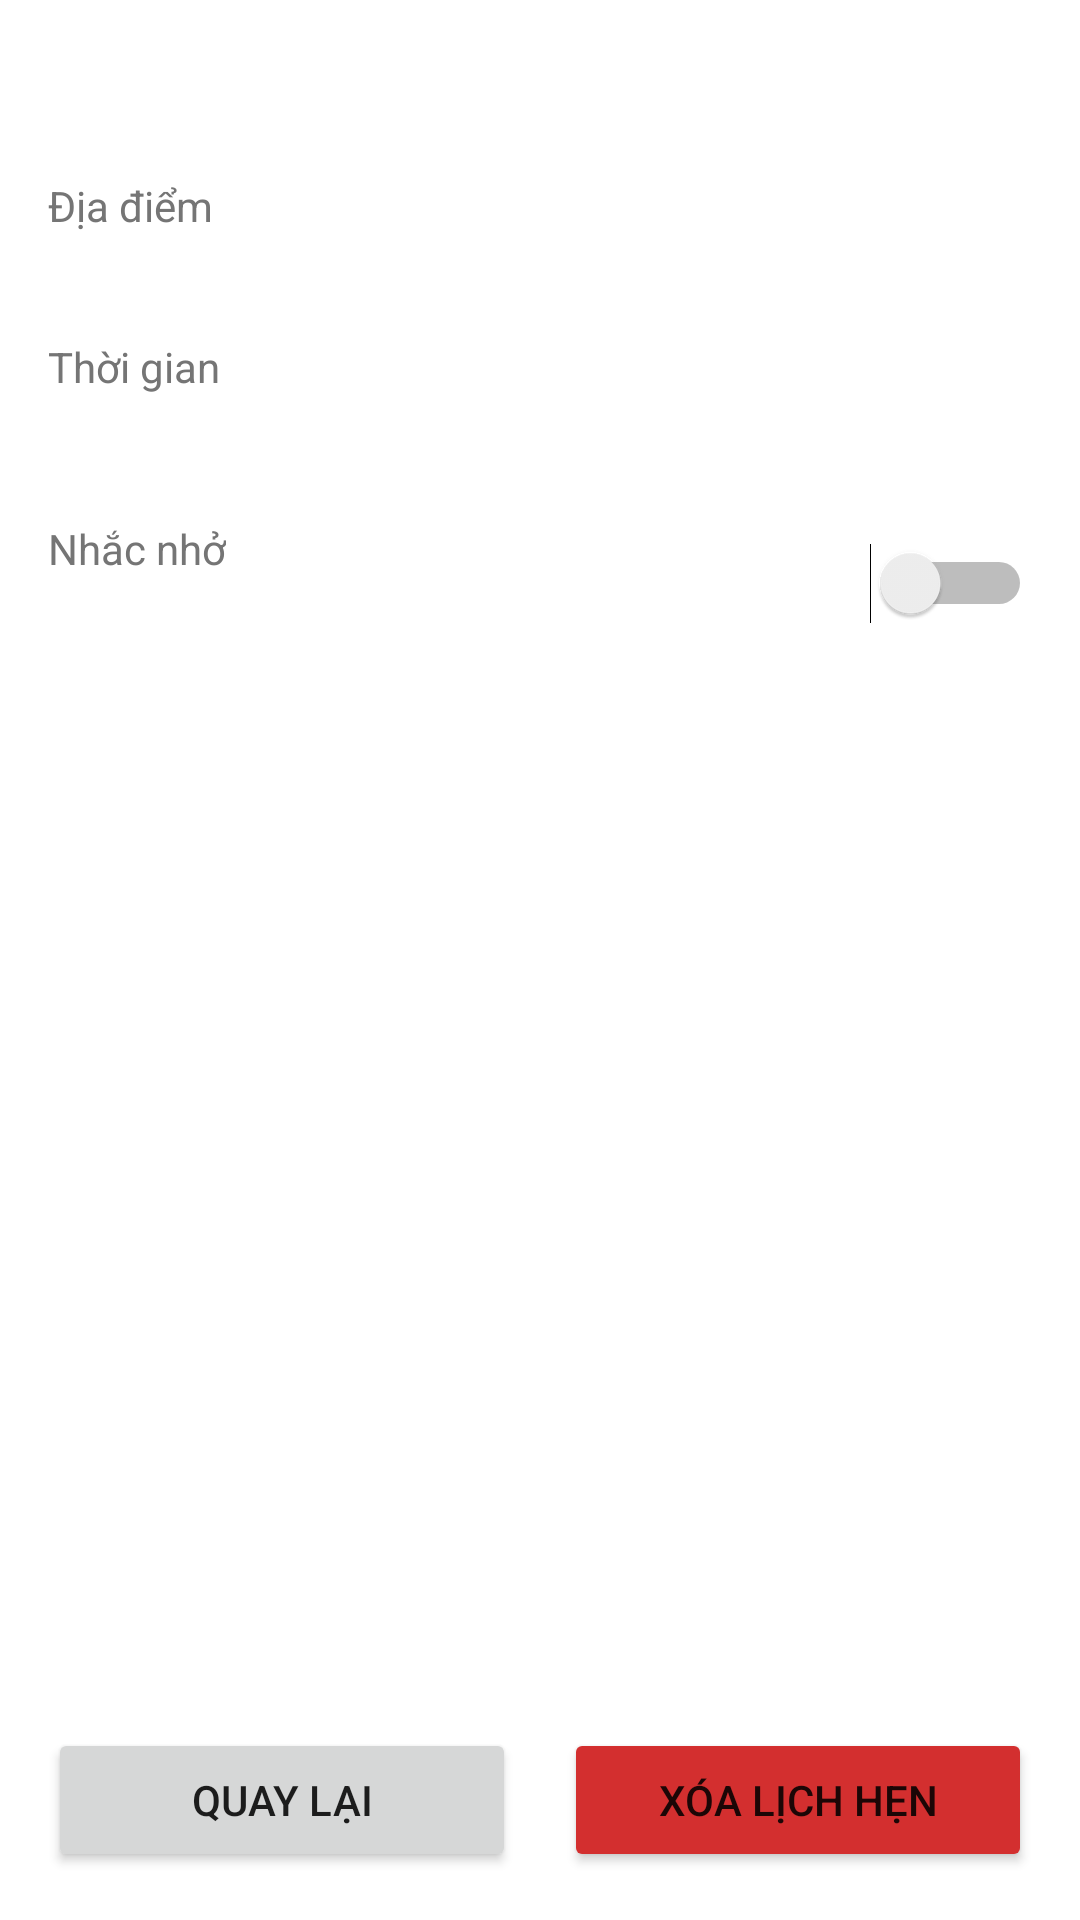

Here is an Android app screen rendered from its layout file. Give the layout XML and the strings, colors and styles it references.
<!-- AndroidManifest.xml: application theme Theme.Th3 -->
<!-- res/layout/activity_appointment_detail.xml -->
<?xml version="1.0" encoding="utf-8"?>
<LinearLayout xmlns:android="http://schemas.android.com/apk/res/android"
    android:layout_width="match_parent"
    android:layout_height="match_parent"
    android:fitsSystemWindows="true"
    android:orientation="vertical">

<LinearLayout
    android:layout_width="match_parent"
    android:layout_height="0dp"
    android:layout_weight="1"
    android:orientation="vertical"
    android:padding="16dp">

    
    <TextView
        android:id="@+id/tvDetailTitle"
        android:layout_width="match_parent"
        android:layout_height="wrap_content"
        android:textSize="20sp"
        android:textStyle="bold" />

    
    <TextView
        android:layout_width="wrap_content"
        android:layout_height="wrap_content"
        android:layout_marginTop="16dp"
        android:text="Địa điểm"
        android:textColor="#757575" />

    <TextView
        android:id="@+id/tvDetailLocation"
        android:layout_width="match_parent"
        android:layout_height="wrap_content"
        android:textSize="17sp" />

    
    <TextView
        android:layout_width="wrap_content"
        android:layout_height="wrap_content"
        android:layout_marginTop="12dp"
        android:text="Thời gian"
        android:textColor="#757575" />

    <TextView
        android:id="@+id/tvDetailDateTime"
        android:layout_width="match_parent"
        android:layout_height="wrap_content"
        android:textSize="17sp" />

    
    <LinearLayout
        android:layout_width="match_parent"
        android:layout_height="wrap_content"
        android:layout_marginTop="16dp"
        android:gravity="center_vertical"
        android:orientation="horizontal">

        <LinearLayout
            android:layout_width="0dp"
            android:layout_height="wrap_content"
            android:layout_weight="1"
            android:orientation="vertical">

            <TextView
                android:layout_width="wrap_content"
                android:layout_height="wrap_content"
                android:text="Nhắc nhở"
                android:textColor="#757575" />

            <TextView
                android:id="@+id/tvReminderStatus"
                android:layout_width="wrap_content"
                android:layout_height="wrap_content"
                android:textSize="17sp" />
        </LinearLayout>

        <Switch
            android:id="@+id/swDetailReminder"
            android:layout_width="wrap_content"
            android:layout_height="wrap_content"
            android:minHeight="48dp" />
    </LinearLayout>

    <View
        android:layout_width="match_parent"
        android:layout_height="0dp"
        android:layout_weight="1" />

    
    <LinearLayout
        android:layout_width="match_parent"
        android:layout_height="wrap_content"
        android:orientation="horizontal">

        <Button
            android:id="@+id/btnBack"
            android:layout_width="0dp"
            android:layout_height="wrap_content"
            android:layout_marginEnd="8dp"
            android:layout_weight="1"
            android:text="Quay lại" />

        <Button
            android:id="@+id/btnDelete"
            android:layout_width="0dp"
            android:layout_height="wrap_content"
            android:layout_marginStart="8dp"
            android:layout_weight="1"
            android:backgroundTint="#D32F2F"
            android:text="Xóa lịch hẹn" />
    </LinearLayout>
</LinearLayout>
</LinearLayout>
<!-- resources referenced by this layout -->
<resources>
  <style name="Theme.Th3" parent="Base.Theme.Th3" />
  <style name="Base.Theme.Th3" parent="Theme.MaterialComponents.DayNight.DarkActionBar">
          <item name="colorPrimary">#00796B</item>
          <item name="colorPrimaryVariant">#004D40</item>
          <item name="colorOnPrimary">#FFFFFF</item>
      </style>
</resources>
